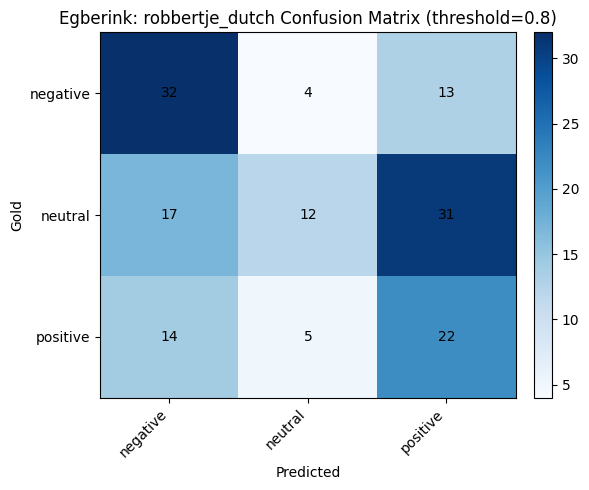

The file beside this chart, header and first rows:
gold, negative, neutral, positive
negative, 32, 4, 13
neutral, 17, 12, 31
positive, 14, 5, 22
